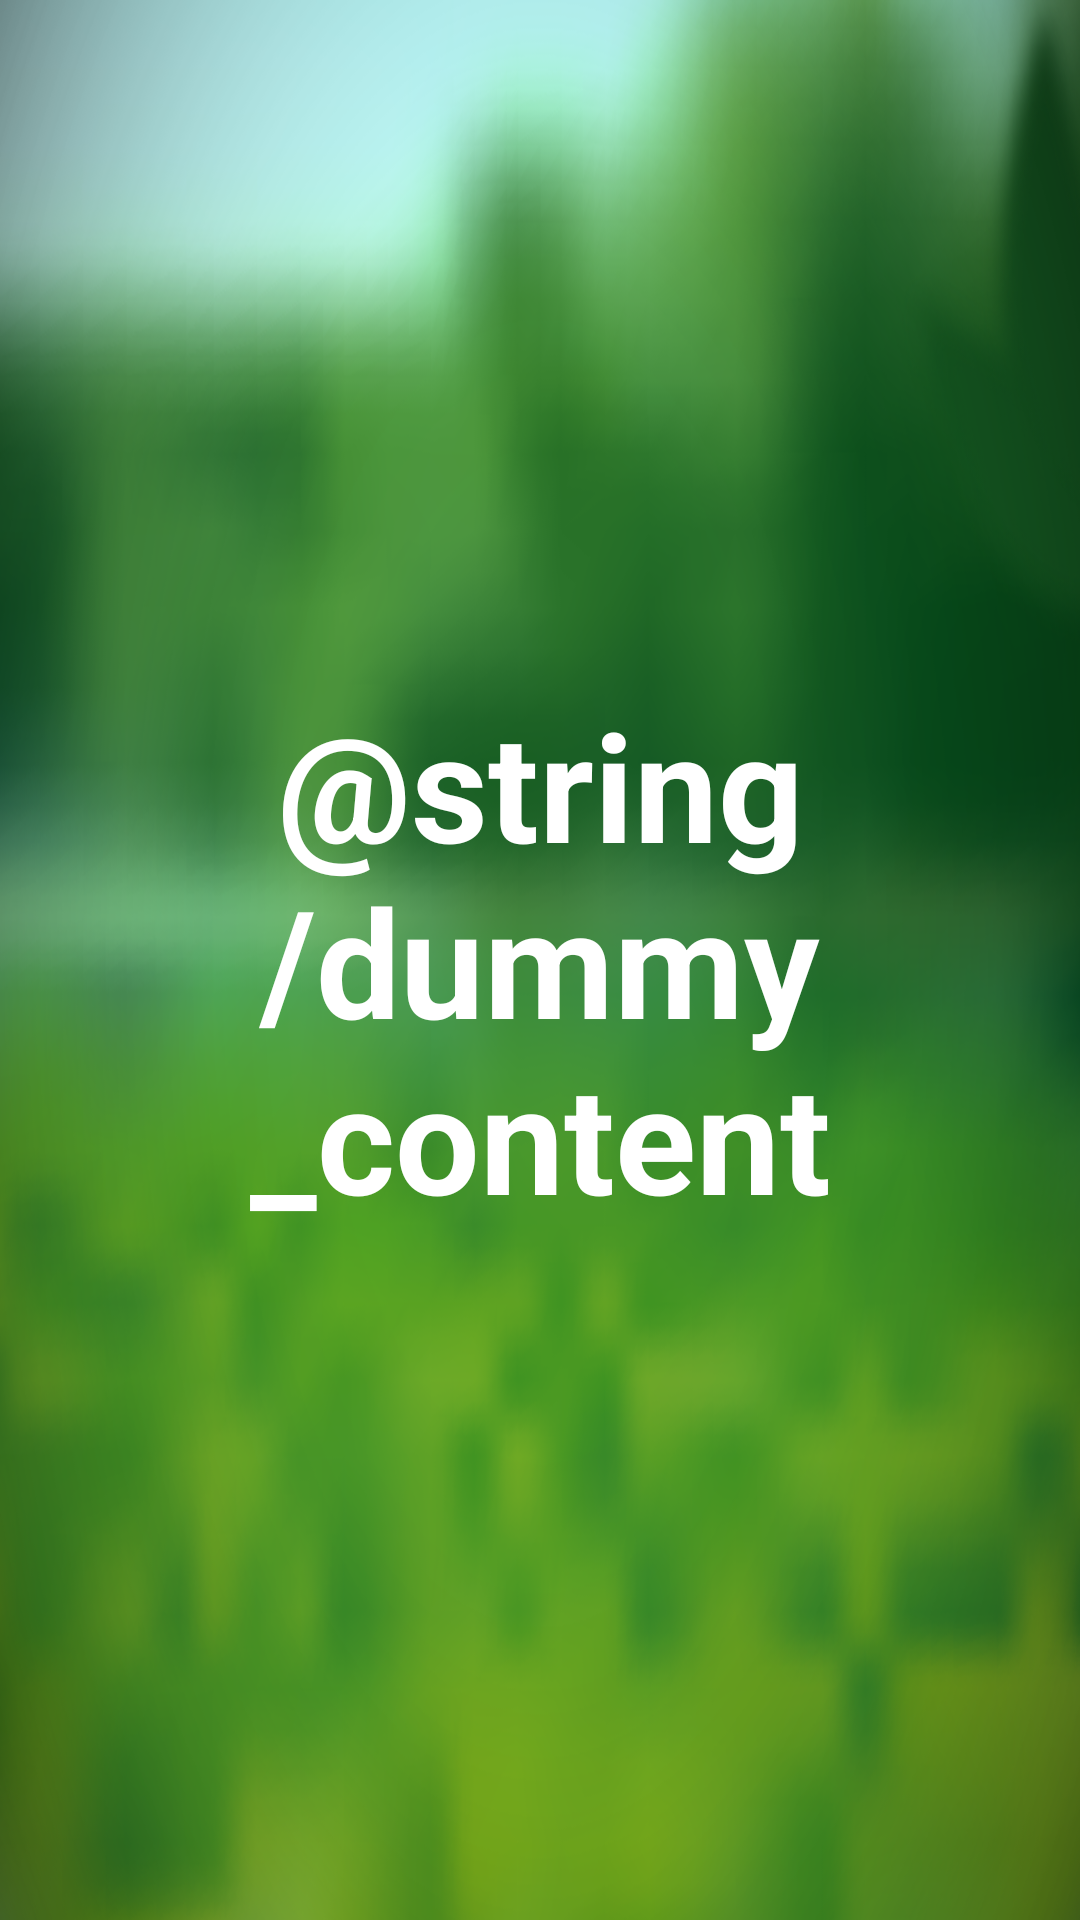

This screen was rendered from an Android layout file. Write that file and the resources it references.
<!-- AndroidManifest.xml: application theme AppTheme -->
<!-- res/layout/activity_hint_.xml -->
<FrameLayout xmlns:android="http://schemas.android.com/apk/res/android"
    xmlns:tools="http://schemas.android.com/tools"
    android:layout_width="match_parent"
    android:layout_height="match_parent"
    android:background="@drawable/bg"
    tools:context="com.example.vipin.itstorf.Hint_Activity">

    
    <TextView
        android:id="@+id/hint_content"
        android:layout_width="match_parent"
        android:layout_height="match_parent"
        android:gravity="center"
        android:keepScreenOn="true"
        android:text="@string/dummy_content"
        android:textColor="#FFF"
        android:textSize="50sp"
        android:textStyle="bold" />
</FrameLayout>
<!-- resources referenced by this layout -->
<resources>
  <!-- drawable bg: png bitmap (drawable-xhdpi, 307049 bytes) -->
  <style name="AppTheme" parent="Theme.AppCompat.Light.DarkActionBar">
          
          <item name="colorPrimary">@color/colorPrimary</item>
          <item name="colorPrimaryDark">@color/colorPrimaryDark</item>
          <item name="colorAccent">@color/colorAccent</item>
      </style>
  <color name="colorPrimary">#3F51B5</color>
  <color name="colorPrimaryDark">#303F9F</color>
  <color name="colorAccent">#FF4081</color>
</resources>
